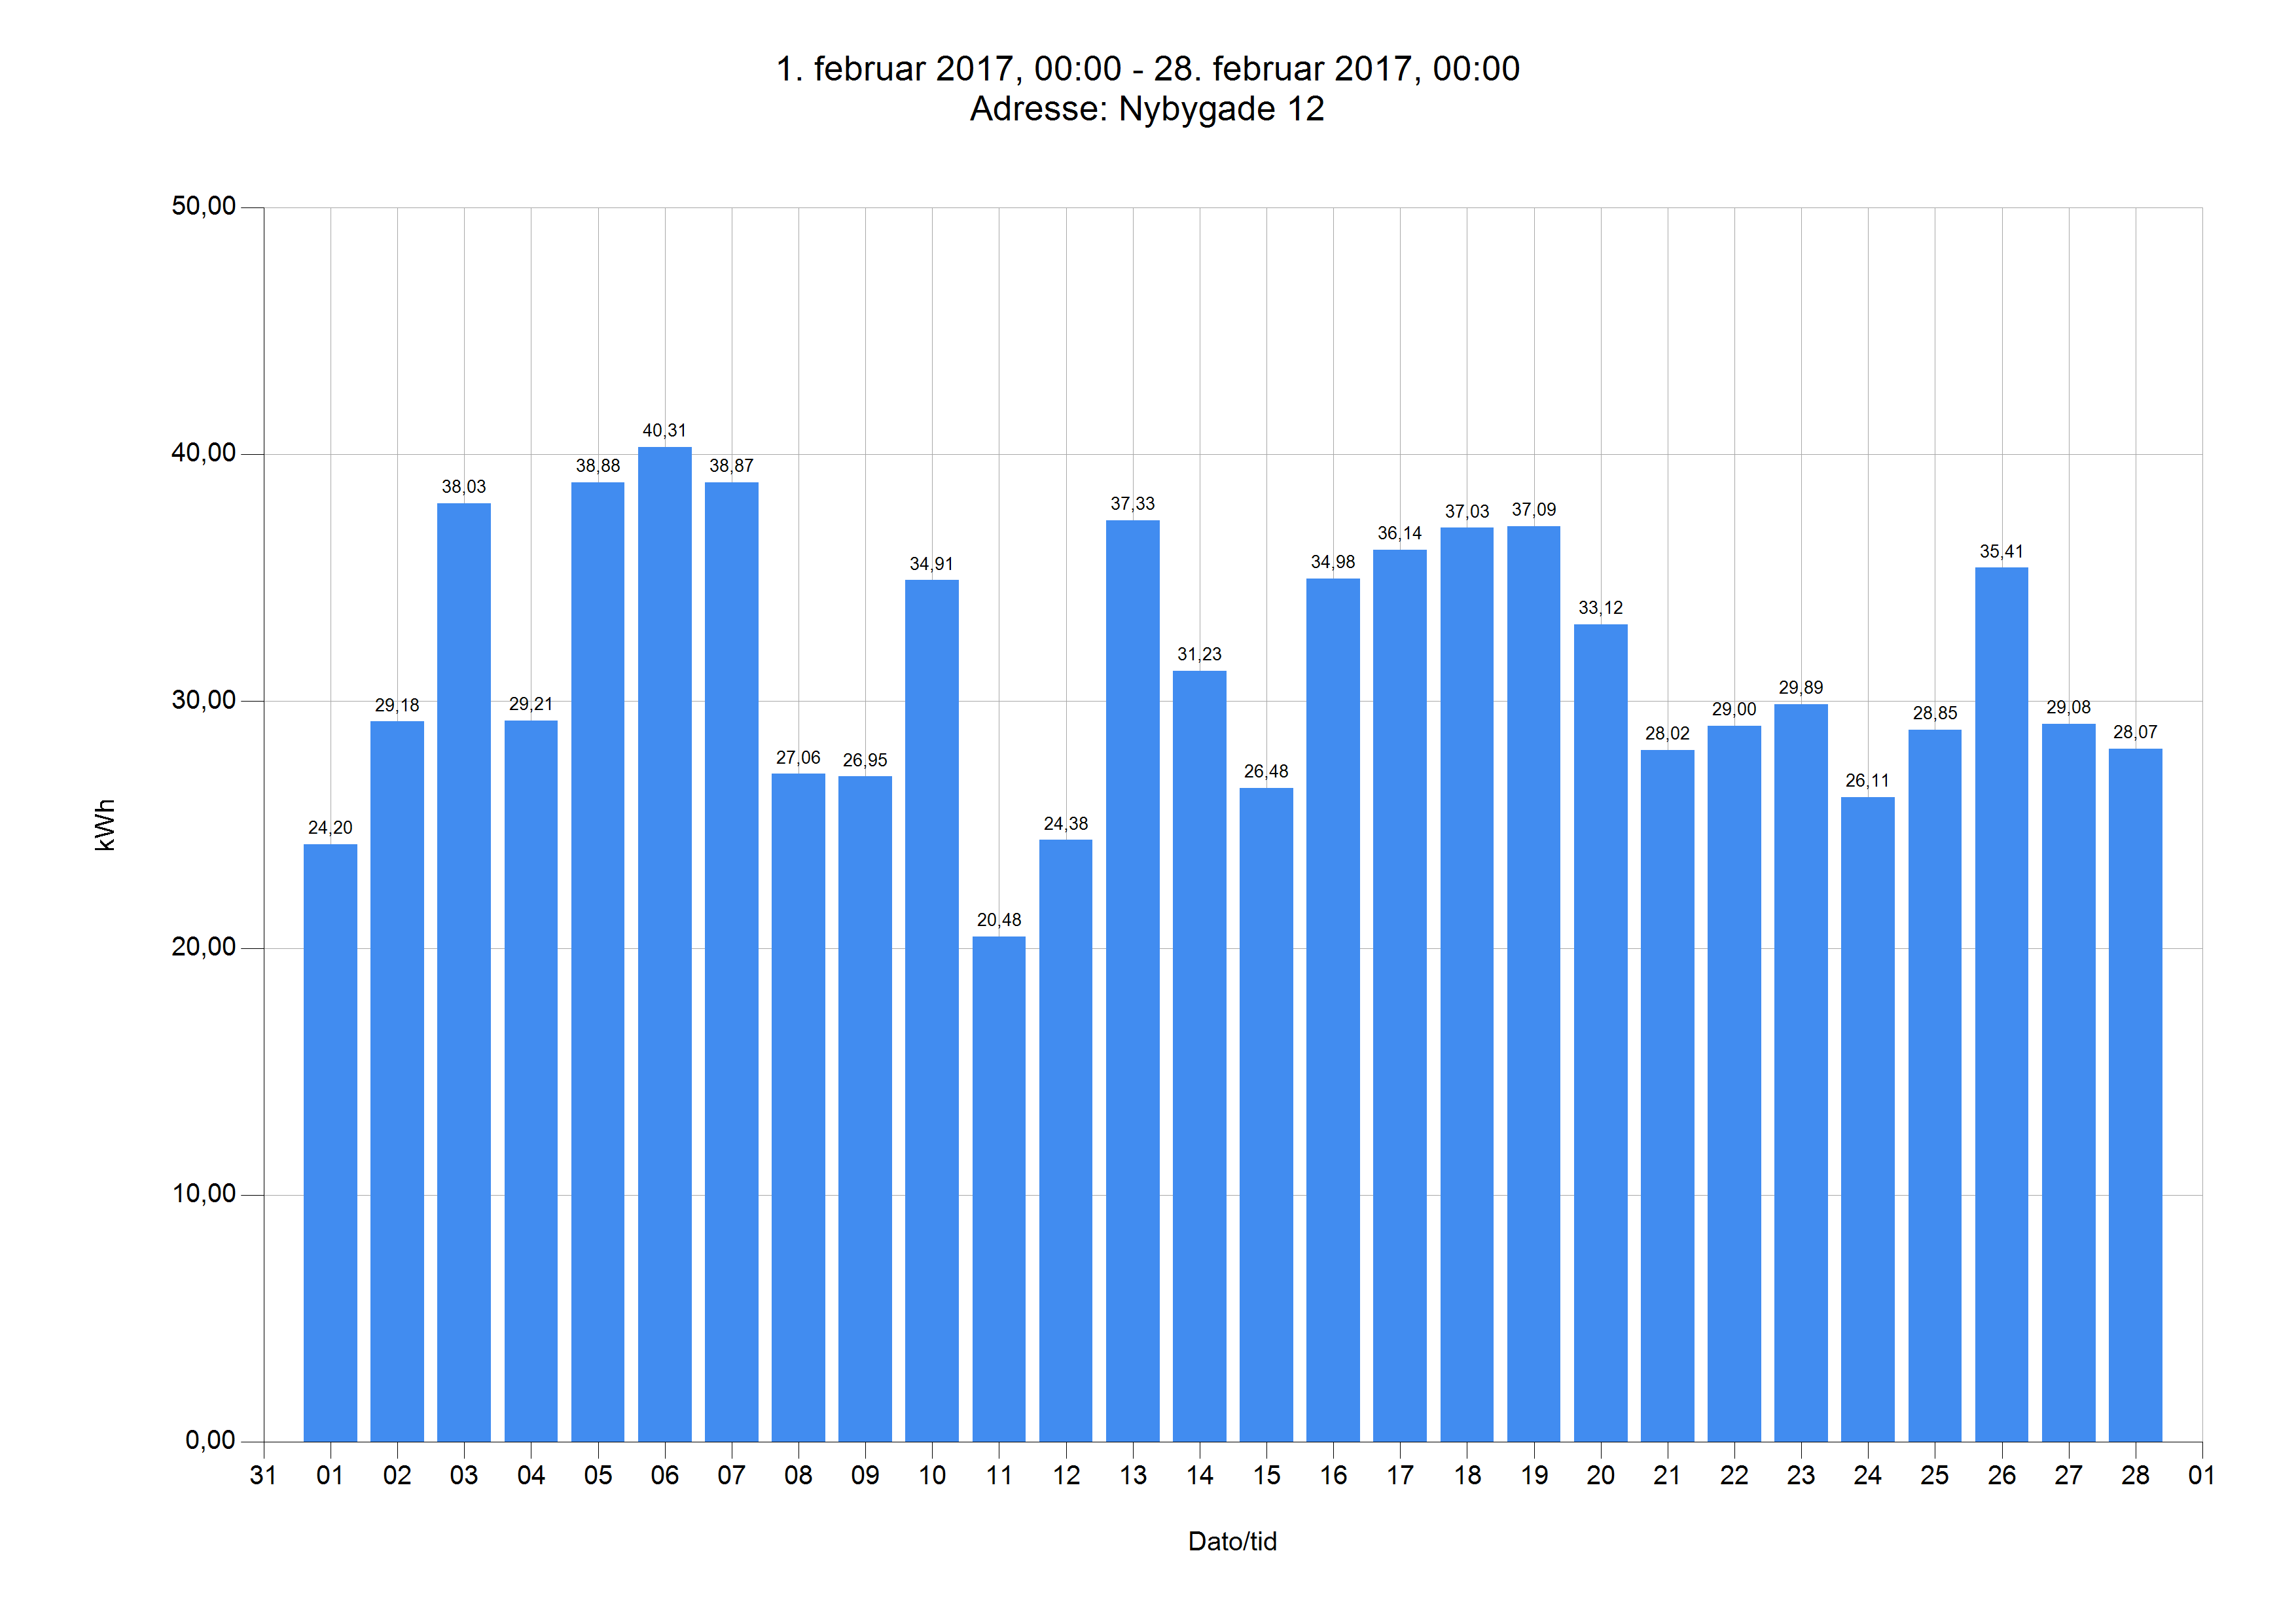

Data behind this chart, as committed beside it:
Dato	Tidspunkt	kWh	kg CO2	Adresse
01.02.17	00.00	24,20	9,27	Nybygade 12
02.02.17	00.00	29,18	11,18	Nybygade 12
03.02.17	00.00	38,03	14,56	Nybygade 12
04.02.17	00.00	29,21	11,19	Nybygade 12
05.02.17	00.00	38,88	14,89	Nybygade 12
06.02.17	00.00	40,31	15,44	Nybygade 12
07.02.17	00.00	38,87	14,89	Nybygade 12
08.02.17	00.00	27,06	10,36	Nybygade 12
09.02.17	00.00	26,95	10,32	Nybygade 12
10.02.17	00.00	34,91	13,37	Nybygade 12
11.02.17	00.00	20,48	7,84	Nybygade 12
12.02.17	00.00	24,38	9,34	Nybygade 12
13.02.17	00.00	37,33	14,30	Nybygade 12
14.02.17	00.00	31,23	11,96	Nybygade 12
15.02.17	00.00	26,48	10,14	Nybygade 12
16.02.17	00.00	34,98	13,40	Nybygade 12
17.02.17	00.00	36,14	13,84	Nybygade 12
18.02.17	00.00	37,03	14,18	Nybygade 12
19.02.17	00.00	37,09	14,21	Nybygade 12
20.02.17	00.00	33,12	12,68	Nybygade 12
21.02.17	00.00	28,02	10,73	Nybygade 12
22.02.17	00.00	29,00	11,11	Nybygade 12
23.02.17	00.00	29,89	11,45	Nybygade 12
24.02.17	00.00	26,11	10,00	Nybygade 12
25.02.17	00.00	28,85	11,05	Nybygade 12
26.02.17	00.00	35,41	13,56	Nybygade 12
27.02.17	00.00	29,08	11,14	Nybygade 12
28.02.17	00.00	28,07	10,75	Nybygade 12
